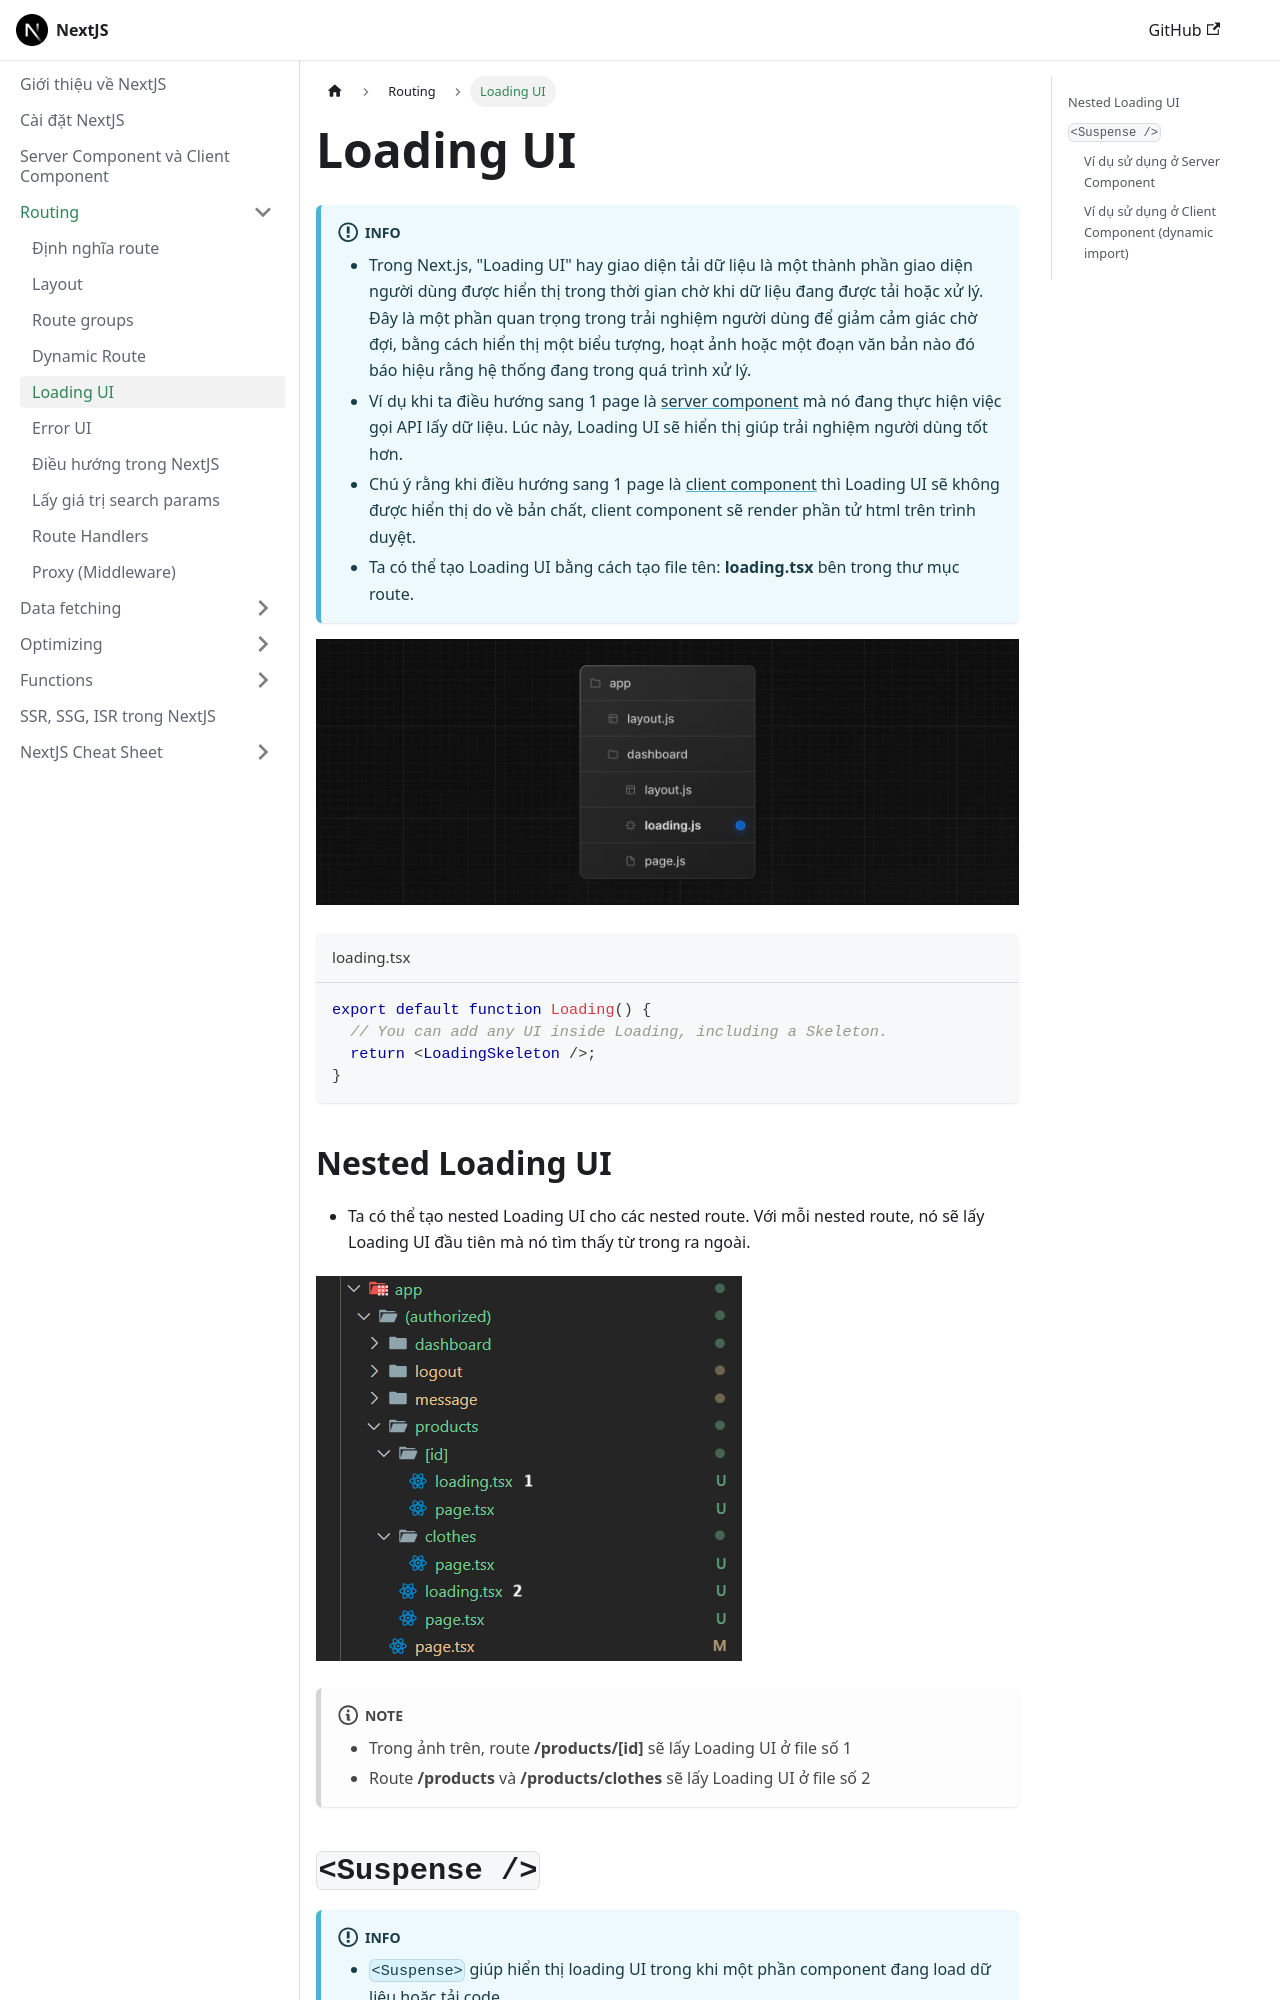

repository: nmc-docs/nextjs · page: routing/loading-ui/index.html · generator: docusaurus

---
sidebar_position: 5
---

# Loading UI

:::info

- Trong Next.js, "Loading UI" hay giao diện tải dữ liệu là một thành phần giao diện người dùng được hiển thị trong thời gian chờ khi dữ liệu đang được tải hoặc xử lý. Đây là một phần quan trọng trong trải nghiệm người dùng để giảm cảm giác chờ đợi, bằng cách hiển thị một biểu tượng, hoạt ảnh hoặc một đoạn văn bản nào đó báo hiệu rằng hệ thống đang trong quá trình xử lý.
- Ví dụ khi ta điều hướng sang 1 page là [server component](../rendering#server-component) mà nó đang thực hiện việc gọi API lấy dữ liệu. Lúc này, Loading UI sẽ hiển thị giúp trải nghiệm người dùng tốt hơn.
- Chú ý rằng khi điều hướng sang 1 page là [client component](../rendering#client-component) thì Loading UI sẽ không được hiển thị do về bản chất, client component sẽ render phần tử html trên trình duyệt.
- Ta có thể tạo Loading UI bằng cách tạo file tên: **loading.tsx** bên trong thư mục route.

:::

![1724167294772](image/loading-ui/1724167294772.png)

```tsx title="loading.tsx"
export default function Loading() {
  // You can add any UI inside Loading, including a Skeleton.
  return <LoadingSkeleton />;
}
```

## Nested Loading UI

- Ta có thể tạo nested Loading UI cho các nested route. Với mỗi nested route, nó sẽ lấy Loading UI đầu tiên mà nó tìm thấy từ trong ra ngoài.

![1724168384848](image/loading-ui/1724168384848.png)

:::note

- Trong ảnh trên, route **/products/[id]** sẽ lấy Loading UI ở file số 1
- Route **/products** và **/products/clothes** sẽ lấy Loading UI ở file số 2

:::
